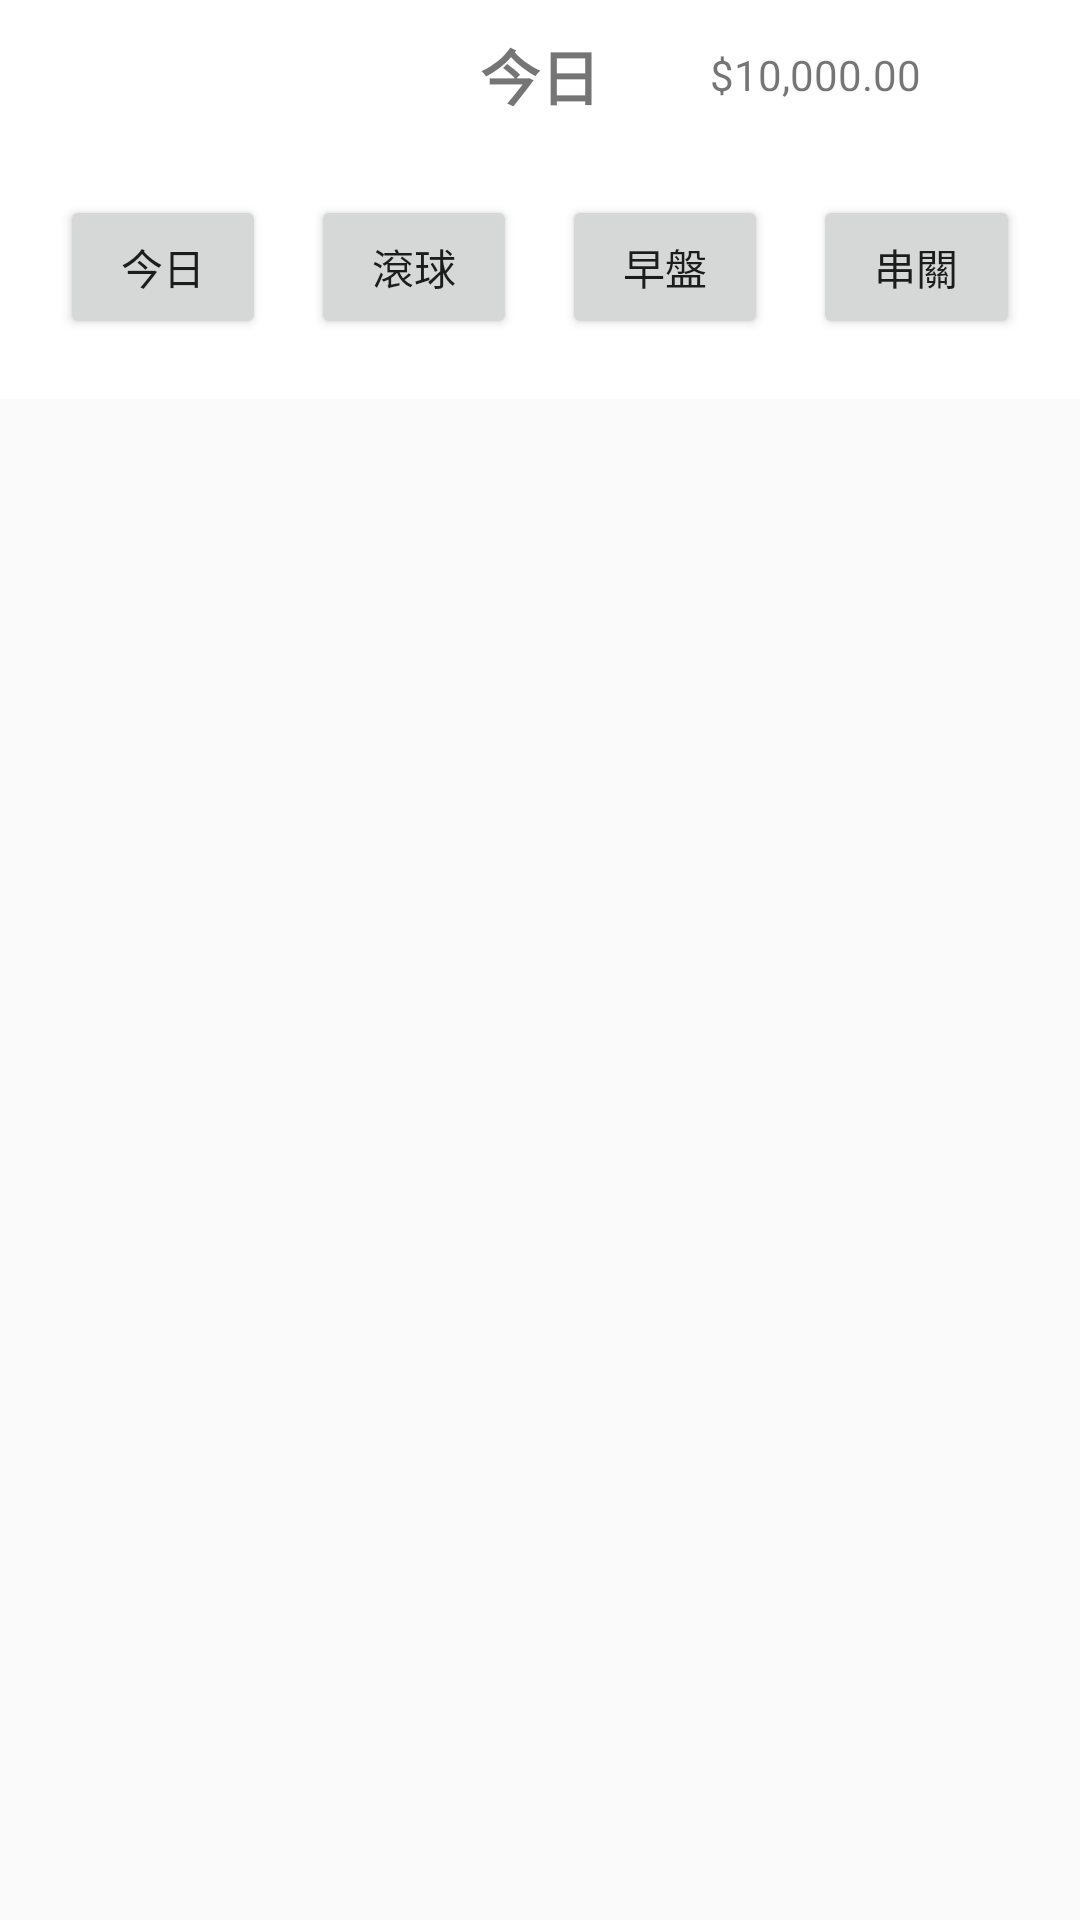

Android layout source for this screen:
<!-- AndroidManifest.xml: application theme AppTheme -->
<!-- res/layout/top_navigation.xml -->
<?xml version="1.0" encoding="utf-8"?>
<LinearLayout
    xmlns:android="http://schemas.android.com/apk/res/android"
    android:layout_width="match_parent"
    android:layout_height="match_parent"
    android:orientation="vertical"
    >

    <RelativeLayout
        android:id="@+id/topBar"
        android:layout_width="match_parent"
        android:layout_height="wrap_content"
        android:foreground="?android:attr/selectableItemBackground"
        android:background="#ffffff"
        >

        <ImageView
            android:layout_centerVertical="true"
            android:id="@+id/topLeft"
            android:layout_marginLeft="16dp"
            android:layout_width="23dp"
            android:layout_height="23dp"
            />

        <TextView
            android:id="@+id/tvPlay"
            android:layout_width="wrap_content"
            android:layout_height="50dp"
            android:drawablePadding="5dp"
            android:layout_centerInParent="true"
            android:layout_gravity="center"
            android:layout_weight="1"
            android:ellipsize="end"
            android:gravity="center"
            android:lines="1"
            android:text="今日"
            android:textSize="20dp"
            android:textStyle="bold" />

        <TextView
            android:id="@+id/tv_amount"
            android:layout_toRightOf="@+id/tvPlay"
            android:layout_toLeftOf="@+id/topRight"
            android:layout_width="wrap_content"
            android:layout_centerInParent="true"
            android:layout_marginRight="12dp"
            android:layout_height="wrap_content"
            android:gravity="right"
            android:ellipsize="end"
            android:lines="1"
            android:text="$10,000.00" />

        <ImageView
            android:id="@+id/topRight"
            android:layout_alignParentRight="true"
            android:layout_centerVertical="true"
            android:layout_width="25dp"
            android:layout_height="25dp"
            android:layout_marginRight="16dp"
            android:src="@drawable/ic_launcher_background"
            />


    </RelativeLayout>


    <LinearLayout
        android:orientation="horizontal"
        android:id="@+id/topNavigationBtn"
        android:layout_width="match_parent"
        android:layout_height="wrap_content"
        android:paddingTop="15dp"
        android:paddingBottom="20dp"
        android:paddingLeft="10dp"
        android:paddingRight="10dp"
        android:background="#ffffff"
        >

        <Button
            android:layout_weight="1"
            android:id="@+id/btnToday"
            android:text="今日"
            android:layout_width="0dp"
            android:layout_height="wrap_content"
            android:layout_alignParentLeft="true"
            android:layout_marginRight="15dp"
            android:layout_marginLeft="10dp"
            />

        <Button
            android:layout_weight="1"
            android:id="@+id/btnBoules"
            android:text="滾球"
            android:layout_width="0dp"
            android:layout_height="wrap_content"
            android:layout_marginRight="15dp"

            />

        <Button
            android:layout_weight="1"
            android:id="@+id/btnMorning"
            android:text="早盤"
            android:layout_width="0dp"
            android:layout_height="wrap_content"
            android:layout_marginRight="15dp"

            />

        <Button
            android:layout_weight="1"
            android:id="@+id/btnCheckpoint"
            android:text="串關"
            android:layout_width="0dp"
            android:layout_height="wrap_content"
            android:layout_alignParentRight="true"
            android:layout_marginRight="10dp"
            />

    </LinearLayout>

</LinearLayout>
<!-- resources referenced by this layout -->
<resources>
  <style name="AppTheme" parent="Theme.AppCompat.Light.DarkActionBar">
          
          <item name="colorPrimary">@color/colorPrimary</item>
          <item name="colorPrimaryDark">@color/colorPrimaryDark</item>
          <item name="colorAccent">@color/colorAccent</item>
      </style>
  <!-- not gathered from this repository: default colours our renderer supplied (Android Studio template values) -->
  <color name="colorPrimary">#FF6200EE</color>
  <color name="colorPrimaryDark">#FF3700B3</color>
  <color name="colorAccent">#FF03DAC5</color>
</resources>
